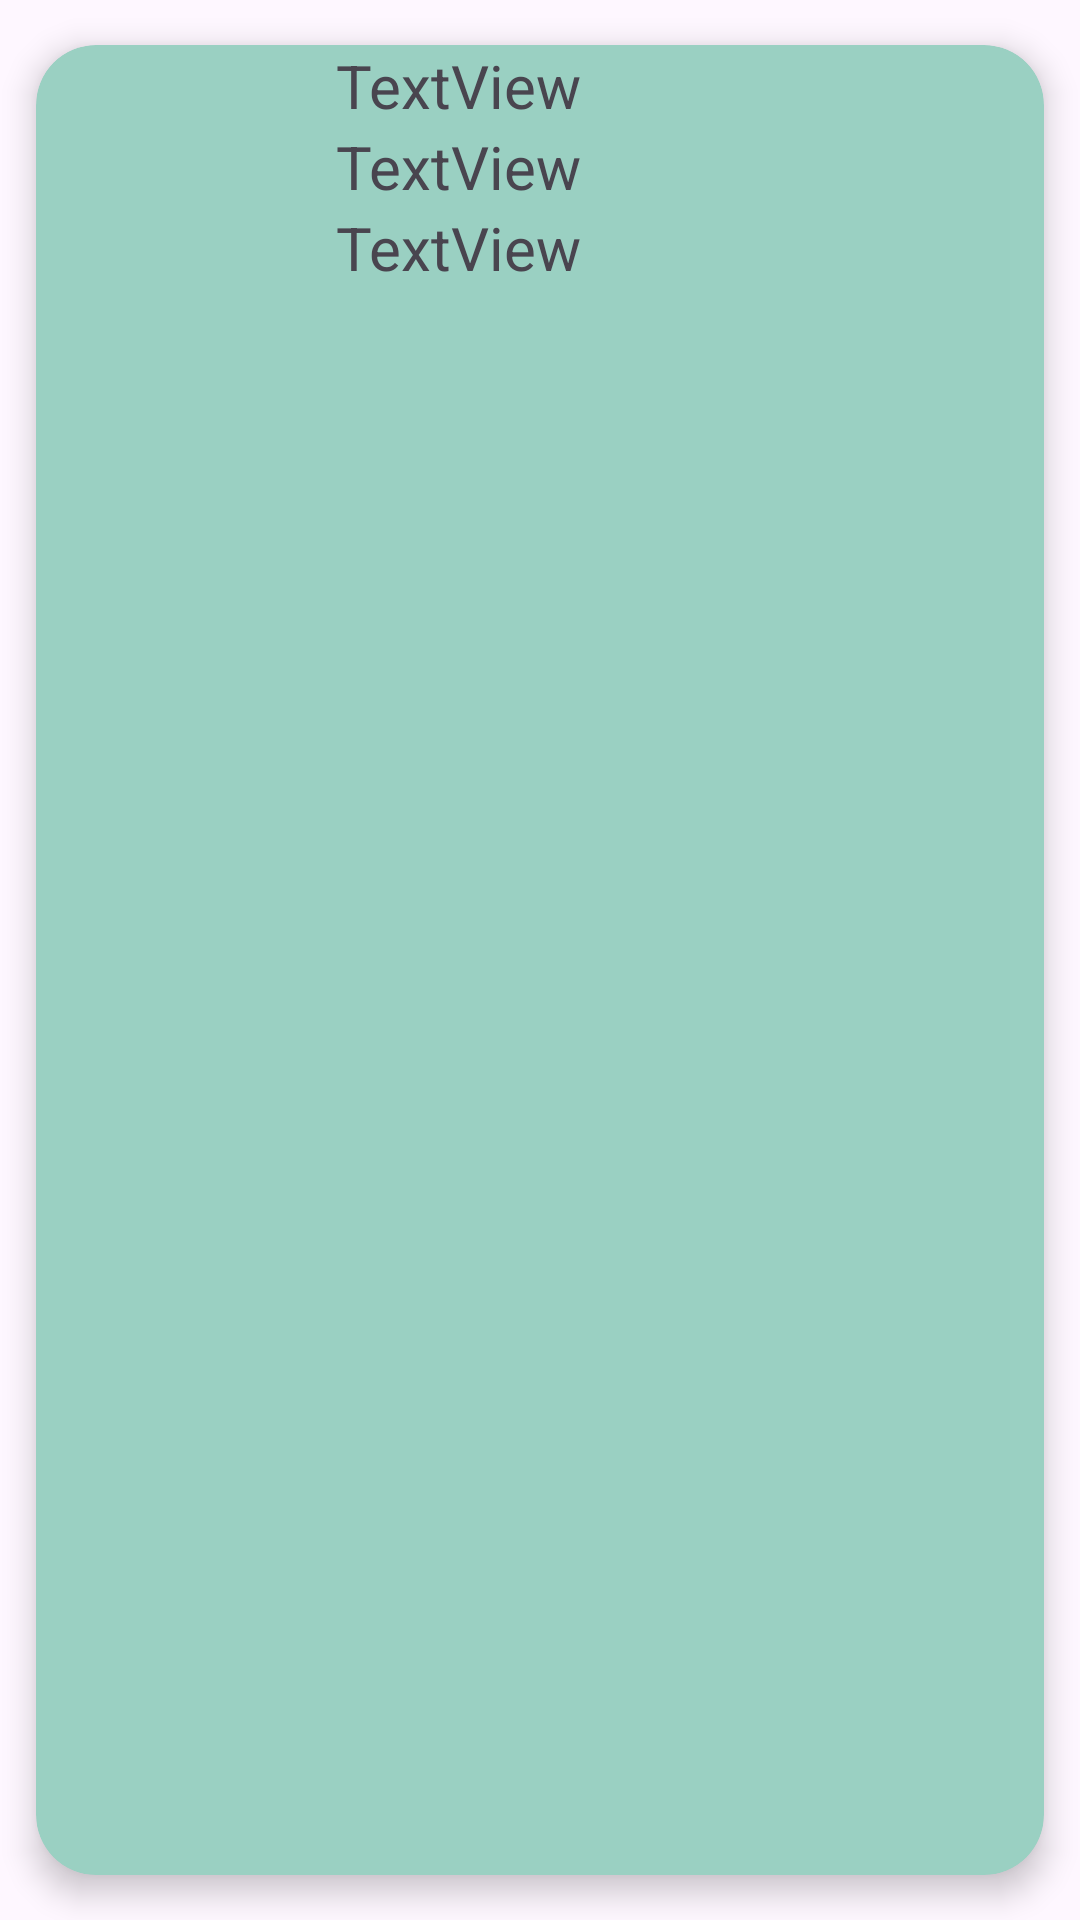

Write the Android layout XML for this screen, with the resource values it uses.
<!-- AndroidManifest.xml: application theme Theme.EC02_MOVILES -->
<!-- res/layout/layout_evento.xml -->
<?xml version="1.0" encoding="utf-8"?>
<androidx.cardview.widget.CardView xmlns:android="http://schemas.android.com/apk/res/android"
    xmlns:app="http://schemas.android.com/apk/res-auto"
    xmlns:tools="http://schemas.android.com/tools"
    android:layout_width="match_parent"
    android:layout_height="wrap_content"
    app:cardBackgroundColor="#9AD0C2"
    app:cardCornerRadius="20dp"
    app:cardElevation="6dp"
    app:cardPreventCornerOverlap="true"
    app:cardUseCompatPadding="true">

    <androidx.constraintlayout.widget.ConstraintLayout
        android:layout_width="match_parent"
        android:layout_height="wrap_content">

        <LinearLayout
            android:layout_width="match_parent"
            android:layout_height="match_parent"
            android:orientation="horizontal">

            <ImageView
                android:id="@+id/imgimagen"
                android:layout_width="100dp"
                android:layout_height="100dp"
                tools:srcCompat="@android:drawable/sym_def_app_icon" />

            <LinearLayout
                android:layout_width="match_parent"
                android:layout_height="match_parent"
                android:layout_weight="1"
                android:orientation="vertical">

                <TextView
                    android:id="@+id/tvtitulo"
                    android:layout_width="match_parent"
                    android:layout_height="wrap_content"
                    android:text="TextView"
                    android:textSize="20sp" />

                <TextView
                    android:id="@+id/tvfecha"
                    android:layout_width="match_parent"
                    android:layout_height="wrap_content"
                    android:text="TextView"
                    android:textSize="20sp" />

                <TextView
                    android:id="@+id/tvdescripcion"
                    android:layout_width="match_parent"
                    android:layout_height="match_parent"
                    android:text="TextView"
                    android:textSize="20sp" />
            </LinearLayout>
        </LinearLayout>

    </androidx.constraintlayout.widget.ConstraintLayout>
</androidx.cardview.widget.CardView>
<!-- resources referenced by this layout -->
<resources>
  <style name="Theme.EC02_MOVILES" parent="Base.Theme.EC02_MOVILES" />
  <style name="Base.Theme.EC02_MOVILES" parent="Theme.Material3.DayNight.NoActionBar">
          
          
      </style>
</resources>
